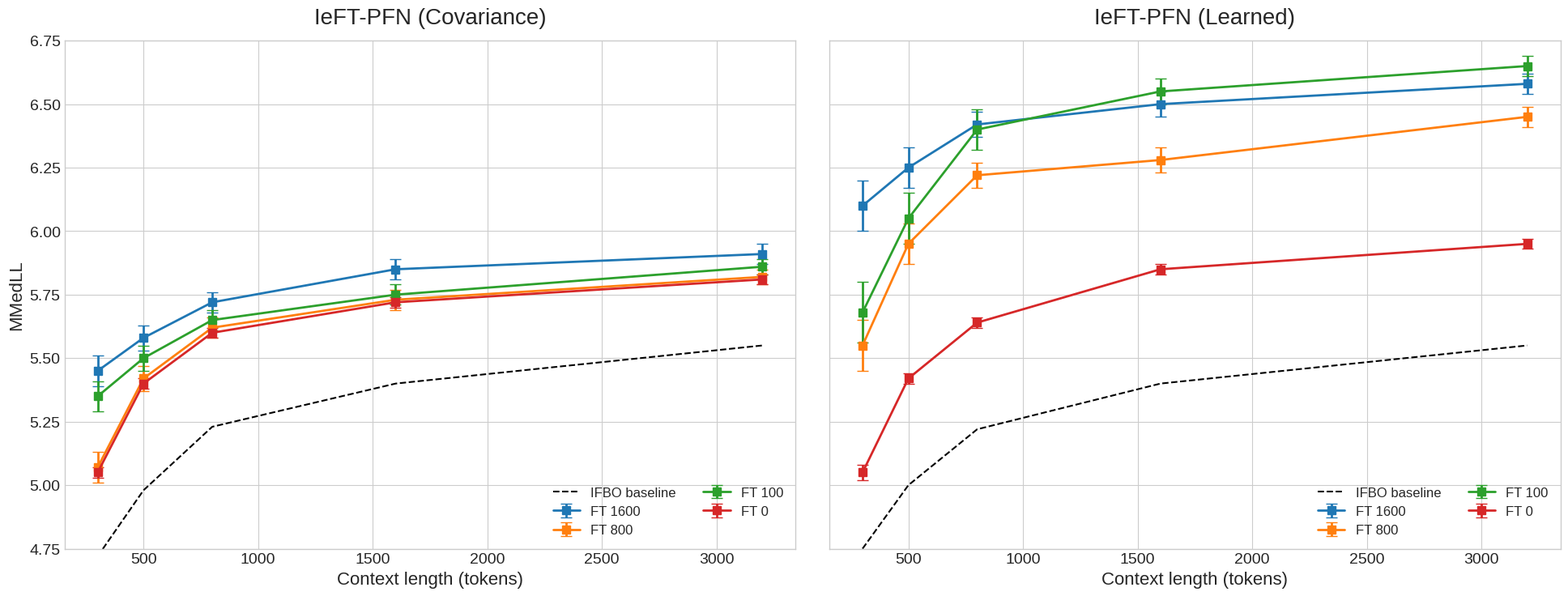

Generate this figure with matplotlib:
import matplotlib.pyplot as plt
import numpy as np

# Set a style for the plot
plt.style.use("seaborn-v0_8-whitegrid")

# --- Data Extracted from the Plot ---

# Common x-axis values (Context Length)
x_context = [300, 500, 800, 1600, 3200]

# Data for the Left Plot: Covariance
cov_data = {
    "IFBO baseline": {"y": np.array([4.72, 4.98, 5.23, 5.40, 5.55])},
    "FT 1600": {
        "y": np.array([5.45, 5.58, 5.72, 5.85, 5.91]),
        "err": np.array([0.06, 0.05, 0.04, 0.04, 0.04]),
    },
    "FT 800": {
        "y": np.array([5.07, 5.42, 5.62, 5.73, 5.82]),
        "err": np.array([0.06, 0.05, 0.04, 0.04, 0.03]),
    },
    "FT 100": {
        "y": np.array([5.35, 5.50, 5.65, 5.75, 5.86]),
        "err": np.array([0.06, 0.05, 0.04, 0.04, 0.03]),
    },
    "FT 0": {
        "y": np.array([5.05, 5.40, 5.60, 5.72, 5.81]),
        "err": np.array([0.02, 0.02, 0.02, 0.02, 0.02]),
    },
}

# Data for the Right Plot: Learned
learned_data = {
    "IFBO baseline": {"y": np.array([4.75, 5.00, 5.22, 5.40, 5.55])},
    "FT 1600": {
        "y": np.array([6.10, 6.25, 6.42, 6.50, 6.58]),
        "err": np.array([0.10, 0.08, 0.05, 0.05, 0.04]),
    },
    "FT 800": {
        "y": np.array([5.55, 5.95, 6.22, 6.28, 6.45]),
        "err": np.array([0.10, 0.08, 0.05, 0.05, 0.04]),
    },
    "FT 100": {
        "y": np.array([5.68, 6.05, 6.40, 6.55, 6.65]),
        "err": np.array([0.12, 0.10, 0.08, 0.05, 0.04]),
    },
    "FT 0": {
        "y": np.array([5.05, 5.42, 5.64, 5.85, 5.95]),
        "err": np.array([0.03, 0.02, 0.02, 0.02, 0.02]),
    },
}

# Define colors to match the original plot
colors = {
    "FT 1600": "C0",  # blue
    "FT 800": "C1",  # orange
    "FT 100": "C2",  # green
    "FT 0": "C3",  # red
}

# --- Plotting ---

# Create a figure with two subplots
fig, (ax1, ax2) = plt.subplots(1, 2, figsize=(20, 8), sharey=True)

# Plot 1: IeFT-PFN (Covariance)
ax1.set_title("IeFT-PFN (Covariance)", fontsize=20, pad=15)
ax1.plot(x_context, cov_data["IFBO baseline"]["y"], "k--", label="IFBO baseline")
for name, color in colors.items():
    ax1.errorbar(
        x_context,
        cov_data[name]["y"],
        yerr=cov_data[name]["err"],
        label=name,
        marker="s",
        capsize=5,
        color=color,
        linewidth=2,
        markersize=7,
    )
ax1.set_xlabel("Context length (tokens)", fontsize=16)
ax1.set_ylabel("MMedLL", fontsize=16)
ax1.tick_params(axis="both", which="major", labelsize=14)
ax1.legend(loc="lower right", ncol=2, fontsize=12)
ax1.set_ylim(4.7, 6.0)


# Plot 2: IeFT-PFN (Learned)
ax2.set_title("IeFT-PFN (Learned)", fontsize=20, pad=15)
ax2.plot(x_context, learned_data["IFBO baseline"]["y"], "k--", label="IFBO baseline")
for name, color in colors.items():
    ax2.errorbar(
        x_context,
        learned_data[name]["y"],
        yerr=learned_data[name]["err"],
        label=name,
        marker="s",
        capsize=5,
        color=color,
        linewidth=2,
        markersize=7,
    )
ax2.set_xlabel("Context length (tokens)", fontsize=16)
# ax2.set_ylabel('MMedLL', fontsize=16) # Y-label is shared, can be omitted
ax2.tick_params(axis="both", which="major", labelsize=14)
ax2.legend(loc="lower right", ncol=2, fontsize=12)
ax2.set_ylim(4.75, 6.75)


# Adjust layout and display the plot
plt.tight_layout(pad=3.0)
plt.show()
plt.savefig("fig.png", dpi=300)
